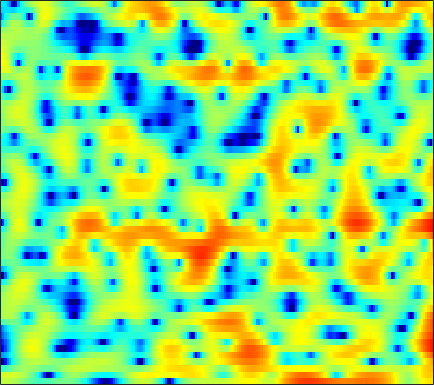

The data file committed next to this chart (first rows):
2.0999, 2.156, 2.1803, 2.1294, 2.0427, 1.8703, 1.6358, 1.4154, 1.0643, 0.66321, 0.21638, -0.14427, -0.64555, -1.1159, -1.4407, -1.8035, -2.0723, -2.2017, -2.2837, -2.2645, -2.1692, -2.0213, -1.7973, -1.544
2.696, 2.844, 2.988, 3.069, 3.09, 3.056, 2.955, 2.831, 2.594, 2.274, 1.859, 1.477, 0.8769, 0.1483, -0.4982, -1.518, -2.775, -3.92, -5.846, -8.498, -12.56, -17.97, -32.96, -15.22
-3.008, -2.806, -2.387, -1.844, -1.399, -0.8012, -0.2492, 0.1194, 0.5405, 0.8584, 1.07, 1.159, 1.185, 1.117, 1.004, 0.7747, 0.4827, 0.2357, -0.1114, -0.4365, -0.695, -0.8219, -0.8762, -0.7875
-32.84, -20.5, -13.39, -9.415, -7.262, -5.039, -3.308, -2.239, -1.059, -0.1155, 0.6268, 1.064, 1.517, 1.829, 1.981, 2.085, 2.09, 2.04, 1.912, 1.724, 1.496, 1.309, 1.046, 0.7841
-8.791, -8.354, -7.424, -6.191, -5.148, -3.707, -2.312, -1.334, -0.1593, 0.8582, 1.705, 2.221, 2.762, 3.134, 3.307, 3.386, 3.302, 3.133, 2.764, 2.228, 1.532, 0.9078, -0.05784, -1.161
-16.18, -14.37, -11.3, -8.432, -6.555, -4.337, -2.439, -1.196, 0.2352, 1.433, 2.413, 3.007, 3.625, 4.034, 4.199, 4.23, 4.043, 3.757, 3.159, 2.299, 1.156, 0.08074, -1.692, -3.949
-13.58, -12.54, -10.53, -8.278, -6.629, -4.59, -2.788, -1.591, -0.1932, 0.9845, 1.964, 2.565, 3.196, 3.629, 3.825, 3.916, 3.809, 3.599, 3.138, 2.465, 1.571, 0.748, -0.5476, -2.063
-11.43, -10.16, -8.439, -6.776, -5.592, -4.117, -2.782, -1.888, -0.8146, 0.1117, 0.9003, 1.403, 1.953, 2.377, 2.611, 2.819, 2.903, 2.88, 2.732, 2.449, 2.035, 1.639, 1.023, 0.3222
-10.64, -8.748, -6.702, -5.1, -4.109, -3.039, -2.188, -1.68, -1.143, -0.7167, -0.3684, -0.1239, 0.2177, 0.6021, 0.9206, 1.356, 1.751, 1.998, 2.243, 2.366, 2.357, 2.266, 2.039, 1.69
-2.598, -2.051, -1.369, -0.8215, -0.5299, -0.3468, -0.436, -0.7044, -1.347, -2.349, -3.621, -4.564, -5.191, -4.514, -3.358, -1.613, -0.06743, 0.877, 1.834, 2.488, 2.865, 2.979, 2.925, 2.655
1.115, 1.431, 1.744, 1.889, 1.883, 1.668, 1.179, 0.5934, -0.5666, -2.24, -4.559, -6.686, -8.909, -7.679, -5.432, -2.768, -0.8053, 0.2933, 1.35, 2.009, 2.341, 2.4, 2.252, 1.852
1.033, 1.433, 1.827, 2.068, 2.144, 2.111, 1.92, 1.68, 1.255, 0.7491, 0.231, -0.102, -0.3913, -0.4426, -0.3501, -0.1184, 0.1433, 0.3141, 0.4579, 0.4629, 0.3116, 0.08868, -0.3541, -0.9615
0.7895, 1.219, 1.686, 2.042, 2.231, 2.39, 2.443, 2.422, 2.313, 2.134, 1.895, 1.691, 1.399, 1.078, 0.8147, 0.4413, 0.04744, -0.2784, -0.7568, -1.284, -1.845, -2.289, -2.917, -3.607
0.7209, 1.123, 1.619, 2.066, 2.357, 2.674, 2.9, 3.003, 3.052, 2.983, 2.8, 2.584, 2.175, 1.626, 1.121, 0.3148, -0.6499, -1.477, -2.673, -3.893, -5.007, -5.668, -6.261, -6.563
-0.4982, -0.01329, 0.6943, 1.4, 1.915, 2.539, 3.057, 3.357, 3.628, 3.734, 3.663, 3.477, 3.049, 2.4, 1.753, 0.6185, -0.8943, -2.328, -4.791, -8.232, -13.29, -17.83, -15.99, -11.5
-5.367, -4.53, -3.096, -1.518, -0.3832, 0.9475, 2.035, 2.681, 3.311, 3.702, 3.854, 3.816, 3.581, 3.115, 2.606, 1.72, 0.5862, -0.4507, -2.083, -3.902, -5.618, -6.431, -6.537, -5.746
-28.82, -17.99, -10.28, -5.984, -3.734, -1.517, 0.06122, 0.9394, 1.779, 2.303, 2.573, 2.65, 2.585, 2.358, 2.099, 1.693, 1.202, 0.7963, 0.2741, -0.1761, -0.5171, -0.6533, -0.6806, -0.5826
-7.896, -7.193, -5.675, -4.007, -2.853, -1.605, -0.6712, -0.1886, 0.2097, 0.3774, 0.3682, 0.2752, 0.07849, -0.1515, -0.3088, -0.5223, -0.7075, -0.7963, -0.7916, -0.6728, -0.4354, -0.1504, 0.3332, 0.8481
-2.302, -1.953, -1.472, -1.016, -0.7675, -0.5776, -0.6215, -0.8411, -1.387, -2.175, -3.107, -3.812, -4.565, -4.959, -5.098, -5.267, -5.462, -5.584, -5.676, -5.263, -4.171, -3.062, -1.456, 0.1053
-0.6145, -0.191, 0.1903, 0.3731, 0.3434, 0.05442, -0.6345, -1.442, -3.028, -5.422, -9.085, -13.08, -18.9, -15.19, -12.42, -10.63, -10.58, -11.86, -16.39, -35.46, -14.05, -8.71, -4.278, -1.292
-1.102, -0.4197, 0.2493, 0.614, 0.6871, 0.499, -0.03081, -0.6786, -1.903, -3.546, -5.491, -6.957, -8.304, -8.348, -7.952, -7.329, -7.051, -7.07, -6.993, -6.578, -5.325, -4.062, -2.248, -0.5041
-1.631, -0.8326, 0.0075, 0.598, 0.8978, 1.076, 1.043, 0.87, 0.4643, -0.09011, -0.7177, -1.177, -1.665, -2.071, -2.247, -2.362, -2.433, -2.373, -2.214, -1.951, -1.525, -1.145, -0.6208, -0.1011
-1.777, -1.091, -0.2086, 0.6179, 1.163, 1.744, 2.134, 2.293, 2.339, 2.207, 1.905, 1.607, 1.138, 0.6218, 0.2668, -0.2004, -0.5297, -0.6855, -0.7983, -0.7379, -0.6547, -0.5777, -0.5627, -0.7926
-4.659, -3.856, -2.173, -0.3882, 0.7798, 2.059, 2.959, 3.403, 3.7, 3.679, 3.367, 2.94, 2.111, 1.062, 0.1026, -1.224, -2.378, -2.95, -3.01, -2.478, -1.742, -1.272, -0.8747, -0.849
-21.48, -12.1, -5.611, -1.918, -0.007709, 1.819, 3.012, 3.579, 3.943, 3.905, 3.469, 2.857, 1.648, -0.1454, -2.007, -5.507, -11.7, -22.73, -14.52, -7.868, -4.603, -3.037, -1.681, -0.8261
-2.867, -2.388, -1.273, 0.0163, 0.9252, 1.93, 2.669, 3.031, 3.251, 3.157, 2.738, 2.215, 1.219, -0.09913, -1.279, -3.056, -4.682, -5.533, -5.744, -5.171, -4.305, -3.642, -2.871, -2.227
0.4009, 0.6563, 1.097, 1.599, 1.98, 2.438, 2.796, 2.966, 3.045, 2.929, 2.611, 2.244, 1.578, 0.7441, 0.03598, -0.9531, -1.961, -2.657, -3.468, -4.163, -4.665, -4.963, -5.131, -5.045
1.168, 1.388, 1.718, 2.087, 2.371, 2.738, 3.038, 3.199, 3.298, 3.253, 3.049, 2.777, 2.275, 1.587, 0.9662, -0.00891, -1.158, -2.135, -3.655, -5.396, -7.436, -9.102, -11.09, -11.68
0.09039, 0.2779, 0.6648, 1.197, 1.65, 2.259, 2.811, 3.158, 3.491, 3.655, 3.623, 3.469, 3.091, 2.504, 1.926, 0.9442, -0.2609, -1.365, -3.111, -5.359, -8.271, -11.14, -16.26, -18.59
-4.194, -4.279, -3.56, -2.163, -0.9611, 0.5394, 1.801, 2.554, 3.307, 3.773, 3.971, 3.963, 3.722, 3.265, 2.776, 1.951, 0.9213, 0.03651, -1.269, -2.697, -4.149, -5.151, -6.189, -6.663
-14.13, -27.98, -14.28, -7.046, -3.937, -1.064, 0.9239, 2.004, 3.025, 3.651, 3.951, 3.98, 3.796, 3.37, 2.917, 2.151, 1.21, 0.4348, -0.7138, -1.822, -2.872, -3.48, -4.04, -4.195
-5.594, -5.412, -4.358, -2.661, -1.289, 0.3642, 1.71, 2.488, 3.213, 3.614, 3.71, 3.595, 3.249, 2.675, 2.122, 1.213, 0.1542, -0.7886, -2.204, -3.893, -5.734, -7.082, -8.002, -7.341
-2.176, -1.387, -0.3829, 0.5889, 1.27, 2.08, 2.708, 3.03, 3.248, 3.191, 2.86, 2.45, 1.68, 0.7227, -0.0511, -1.123, -2.178, -3.013, -4.282, -6.1, -8.896, -12.29, -18.19, -12.56
-1.247, -0.4015, 0.5374, 1.282, 1.731, 2.175, 2.416, 2.454, 2.285, 1.829, 1.027, 0.1721, -1.394, -3.407, -5.198, -7.288, -8.011, -7.432, -6.375, -5.534, -5.019, -4.686, -4.026, -2.954
-1.634, -1.045, -0.4083, 0.07261, 0.3371, 0.5537, 0.6381, 0.6049, 0.3848, -0.0741, -0.8644, -1.765, -3.482, -6.103, -8.92, -14.21, -14.65, -10.72, -6.926, -4.382, -2.64, -1.616, -0.4596, 0.5631
-3.353, -2.968, -2.691, -2.615, -2.652, -2.722, -2.714, -2.631, -2.442, -2.276, -2.244, -2.368, -2.728, -3.248, -3.666, -3.98, -3.856, -3.403, -2.483, -1.467, -0.4473, 0.2437, 1.091, 1.857
-4.58, -4.482, -4.828, -5.768, -6.84, -8.482, -9.387, -8.791, -6.86, -4.9, -3.384, -2.537, -1.76, -1.258, -1.007, -0.7472, -0.4795, -0.2713, 0.0718, 0.4404, 0.8572, 1.193, 1.659, 2.119
-3.26, -3.395, -4.09, -5.561, -7.362, -11.12, -15.06, -12.73, -7.837, -4.509, -2.309, -1.163, -0.09793, 0.5581, 0.8637, 1.053, 1.085, 1.025, 0.8736, 0.7353, 0.6226, 0.6293, 0.765, 1.075
-0.7781, -0.6808, -0.773, -1.066, -1.363, -1.708, -1.73, -1.437, -0.6899, 0.2174, 1.039, 1.52, 1.954, 2.107, 2.05, 1.748, 1.169, 0.587, -0.4017, -1.571, -2.788, -3.568, -4.01, -3.485
0.01974, 0.5284, 1.036, 1.399, 1.611, 1.841, 2.058, 2.238, 2.472, 2.669, 2.786, 2.776, 2.599, 2.196, 1.718, 0.8442, -0.3653, -1.508, -3.432, -6.052, -9.828, -14.41, -29.63, -15.23
-0.0893, 0.6669, 1.469, 2.063, 2.412, 2.783, 3.048, 3.189, 3.283, 3.263, 3.095, 2.856, 2.35, 1.605, 0.8731, -0.3698, -1.896, -3.257, -5.305, -7.516, -9.623, -10.81, -11.4, -10.41
0.4578, 1.005, 1.609, 2.114, 2.433, 2.799, 3.095, 3.251, 3.368, 3.344, 3.14, 2.857, 2.274, 1.417, 0.5802, -0.8485, -2.685, -4.355, -7.065, -10.26, -13.35, -14.3, -12.67, -10.07
0.5971, 0.6738, 0.7944, 1.018, 1.262, 1.665, 2.119, 2.443, 2.796, 2.996, 3.006, 2.862, 2.45, 1.771, 1.048, -0.1943, -1.847, -3.401, -5.983, -9.38, -13.28, -14.4, -11.57, -8.16
-1.365, -2.098, -2.942, -3.3, -3.021, -2.035, -0.7781, 0.1413, 1.153, 1.879, 2.311, 2.438, 2.359, 2.015, 1.597, 0.8359, -0.1027, -0.904, -2.015, -2.993, -3.66, -3.834, -3.517, -2.756
-4.229, -6.357, -11.02, -21.68, -16.33, -8.316, -4.262, -2.27, -0.4227, 0.7886, 1.525, 1.835, 1.971, 1.827, 1.592, 1.124, 0.5601, 0.1262, -0.4212, -0.8636, -1.117, -1.163, -1.028, -0.6978
-2.906, -3.679, -4.794, -5.395, -5.033, -3.654, -2, -0.8885, 0.313, 1.176, 1.706, 1.903, 1.915, 1.665, 1.31, 0.6926, -0.03736, -0.5786, -1.175, -1.565, -1.695, -1.649, -1.521, -1.296
0.1915, 0.536, 0.7375, 0.8448, 0.9219, 1.104, 1.366, 1.586, 1.897, 2.184, 2.376, 2.394, 2.183, 1.642, 0.9439, -0.4082, -2.24, -3.836, -5.638, -5.947, -5.048, -4.294, -3.687, -3.711
3.296, 3.6, 3.625, 3.297, 2.857, 2.071, 1.206, 0.6701, 0.3514, 0.5784, 1.123, 1.5, 1.713, 1.395, 0.7542, -0.8394, -3.605, -6.849, -13.66, -12.85, -7.524, -5.417, -4.175, -4.43
4.752, 4.524, 3.897, 2.816, 1.624, -0.6679, -4.248, -8.434, -14.1, -7.979, -3.614, -1.646, -0.125, 0.5396, 0.6066, 0.2314, -0.5415, -1.221, -1.948, -2.215, -2.061, -1.832, -1.585, -1.589
4.339, 3.899, 3.111, 2.023, 0.983, -0.7541, -2.79, -4.263, -5.247, -4.502, -2.941, -1.853, -0.7431, -0.02621, 0.259, 0.4002, 0.347, 0.2105, -0.008337, -0.1994, -0.3548, -0.4644, -0.6068, -0.7493
3.604, 3.239, 2.67, 2.013, 1.478, 0.7348, 0.03869, -0.3737, -0.7044, -0.7363, -0.5593, -0.3464, -0.03878, 0.2067, 0.3333, 0.4033, 0.3707, 0.2897, 0.1014, -0.1531, -0.4528, -0.7086, -1.102, -1.514
2.949, 2.72, 2.395, 2.066, 1.81, 1.493, 1.2, 1.012, 0.8218, 0.7022, 0.6491, 0.6464, 0.6624, 0.6704, 0.6672, 0.6155, 0.4907, 0.3526, 0.0888, -0.2884, -0.7871, -1.234, -1.921, -2.713
2.109, 2.01, 1.927, 1.867, 1.822, 1.757, 1.681, 1.608, 1.498, 1.371, 1.263, 1.189, 1.104, 1.052, 1.014, 0.9628, 0.8718, 0.7429, 0.4753, 0.04954, -0.5825, -1.211, -2.277, -3.632
0.2997, 0.4589, 0.8347, 1.24, 1.517, 1.768, 1.89, 1.896, 1.788, 1.583, 1.309, 1.099, 0.8941, 0.8398, 0.9036, 1.107, 1.357, 1.491, 1.517, 1.304, 0.7888, 0.154, -1.098, -2.897
-5.268, -3.623, -1.646, -0.1714, 0.6151, 1.309, 1.629, 1.658, 1.414, 0.8456, -0.07644, -0.9262, -1.987, -2.369, -1.84, -0.4598, 1.019, 1.95, 2.806, 3.205, 3.153, 2.815, 1.988, 0.6834
-9.853, -7.021, -4.368, -2.699, -1.899, -1.196, -0.8195, -0.7427, -0.9329, -1.649, -3.14, -5.099, -10.24, -26.05, -11.56, -4.286, -0.525, 1.306, 2.918, 3.835, 4.215, 4.218, 3.896, 3.265
-6.422, -6.02, -5.667, -5.633, -5.833, -6.182, -6.087, -5.601, -4.682, -3.909, -3.531, -3.516, -3.583, -3.224, -2.403, -0.8407, 0.7595, 1.791, 2.841, 3.523, 3.846, 3.884, 3.674, 3.255
-5.39, -5.23, -5.747, -7.309, -9.471, -15.36, -25.01, -14.13, -7.979, -4.619, -2.538, -1.449, -0.3213, 0.6035, 1.219, 1.978, 2.637, 3.026, 3.39, 3.547, 3.489, 3.3, 2.897, 2.33
